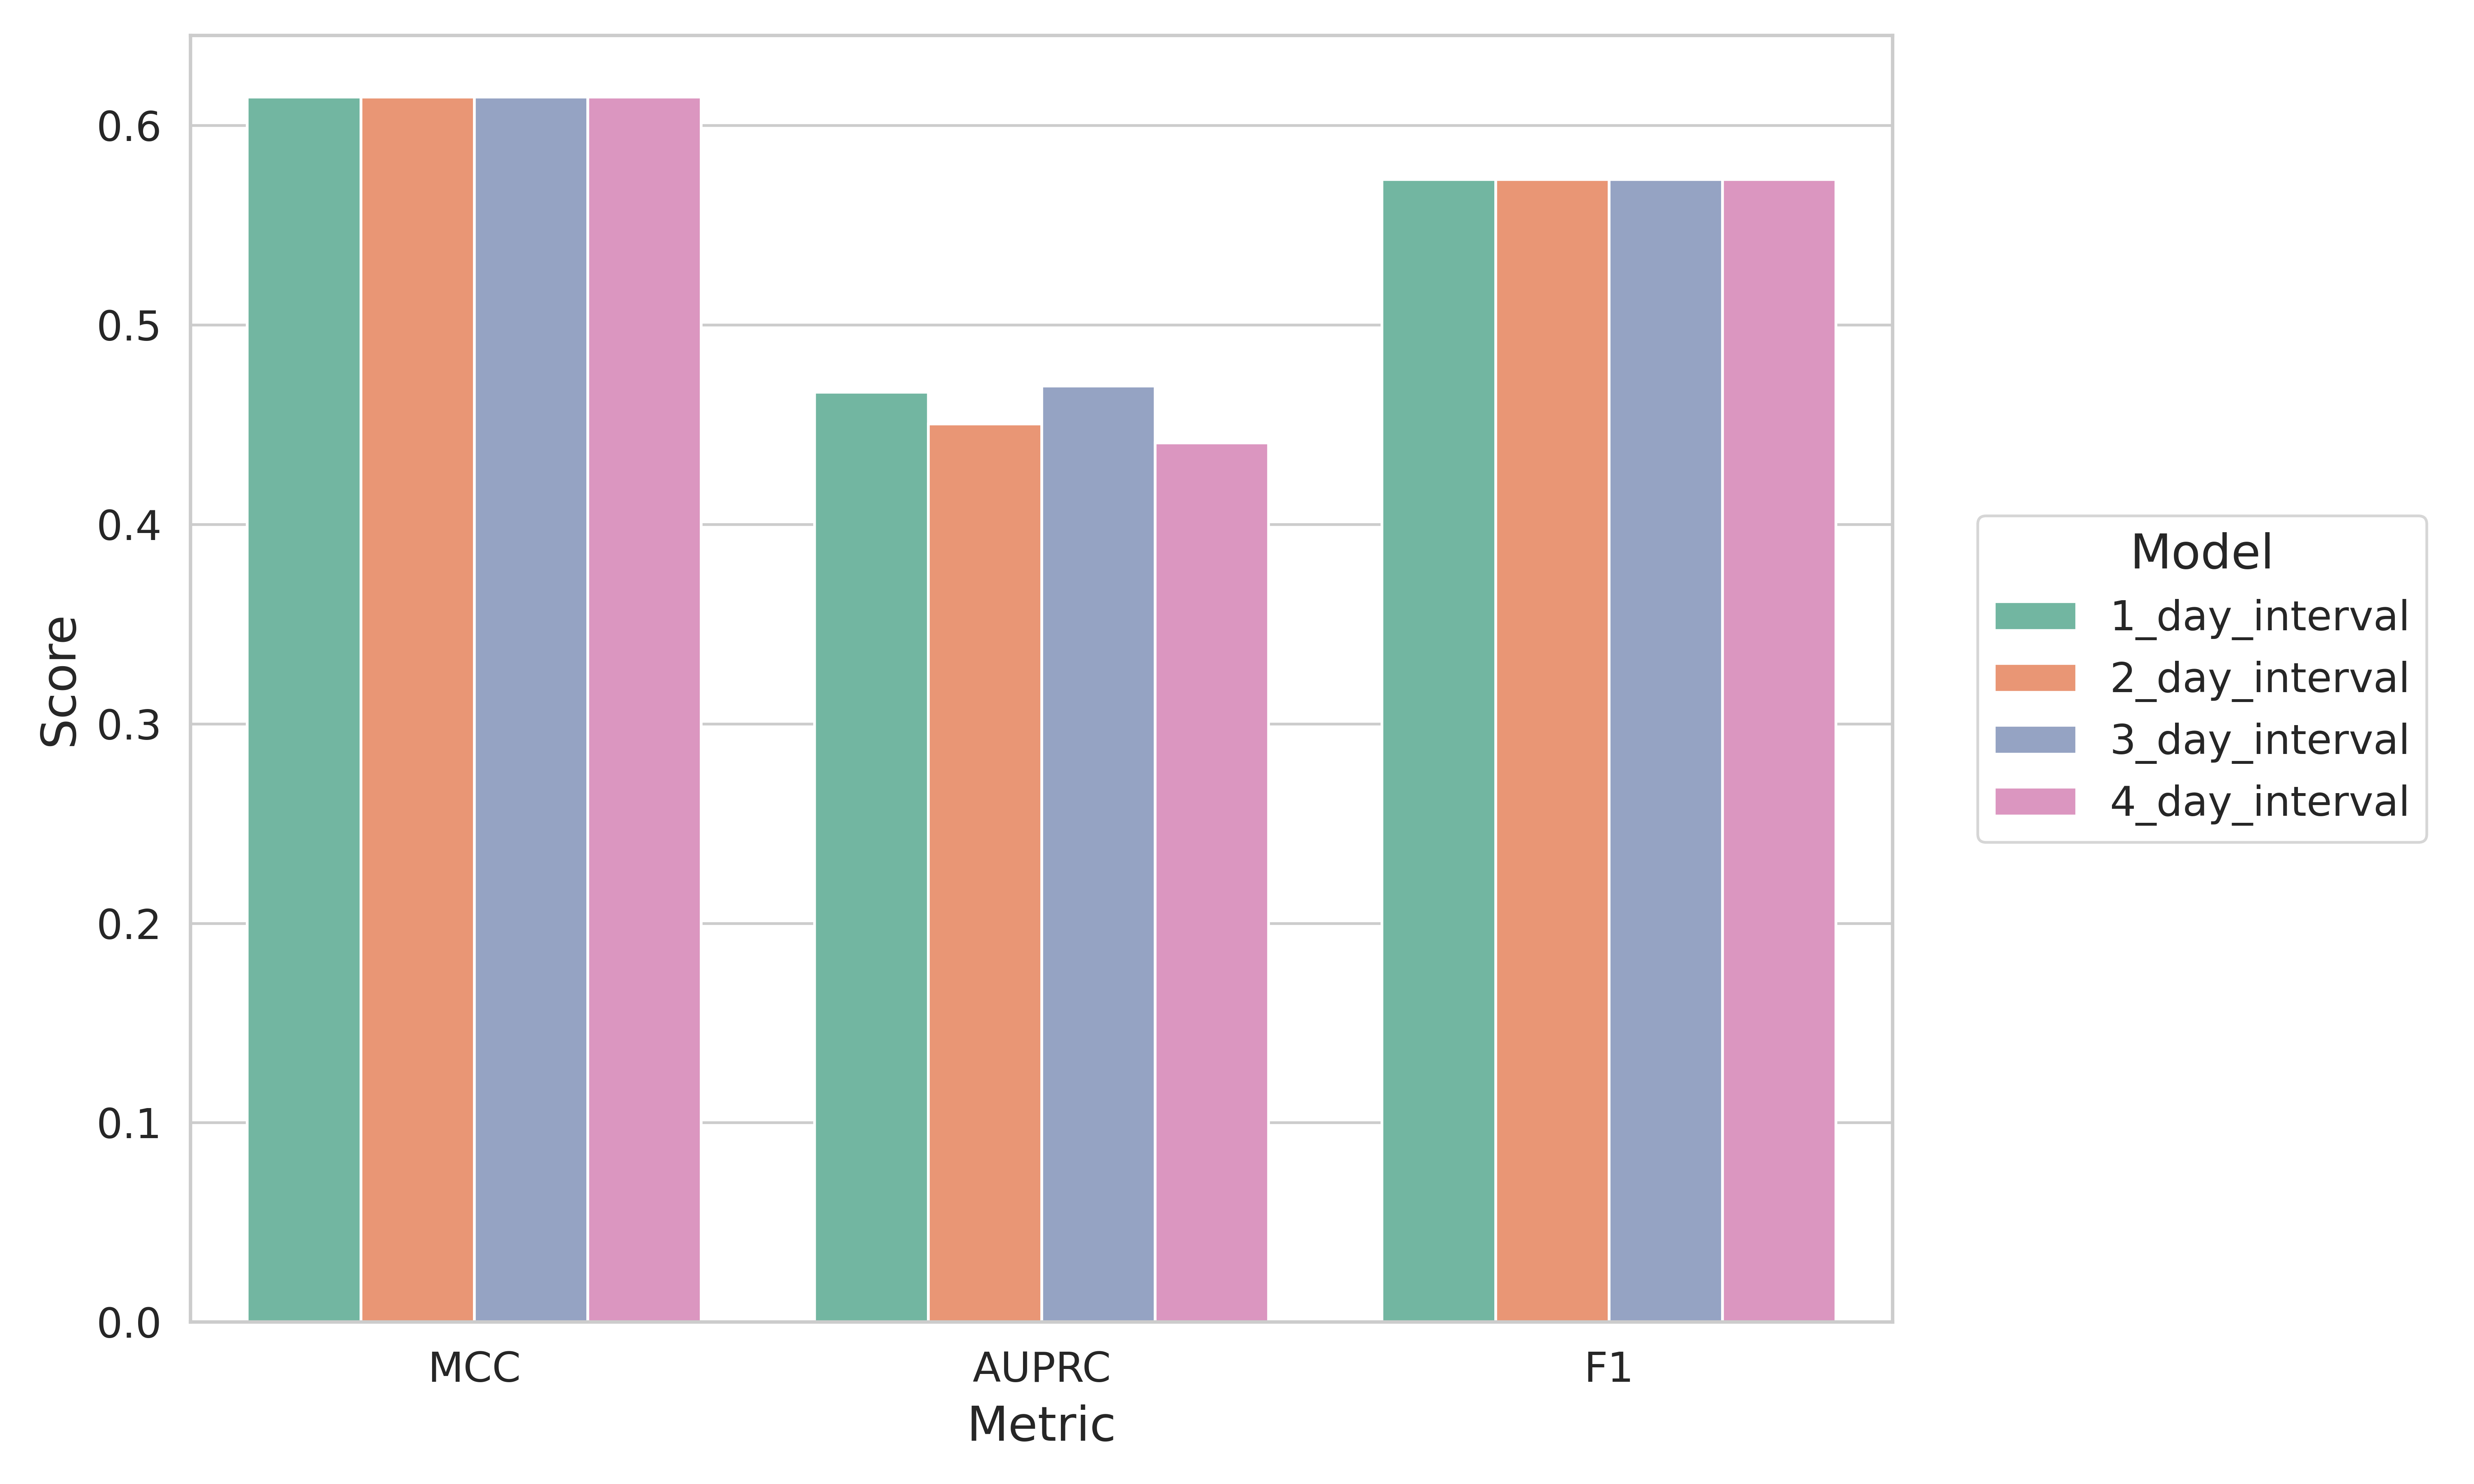

Source data for this figure (header and first rows):
model_name, MCC, AUPRC, F1
1_day_interval, 0.6144, 0.4663, 0.5731
2_day_interval, 0.6144, 0.4505, 0.5731
3_day_interval, 0.6144, 0.4695, 0.5731
4_day_interval, 0.6144, 0.441, 0.5731
best_model, 1_day_interval, 3_day_interval, 1_day_interval
